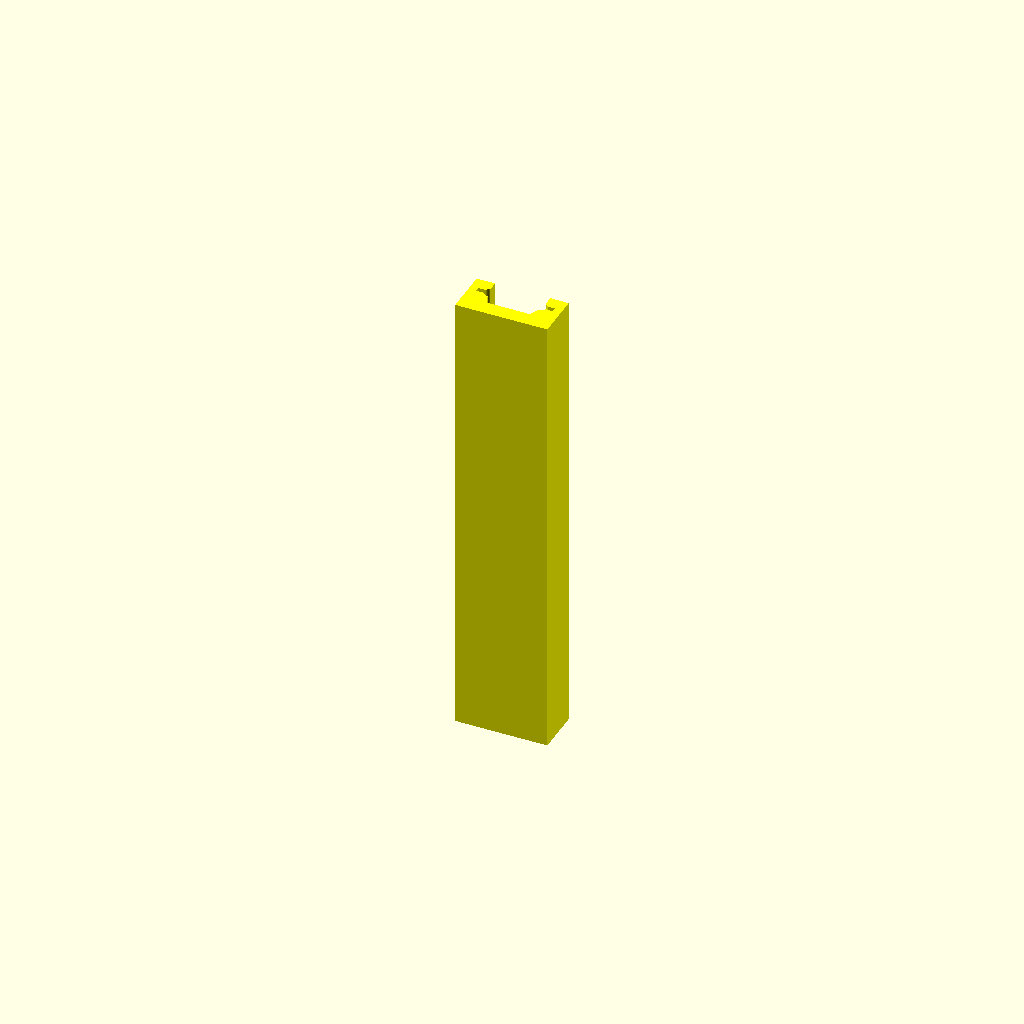
Cell 1 — every parameter at its default value.
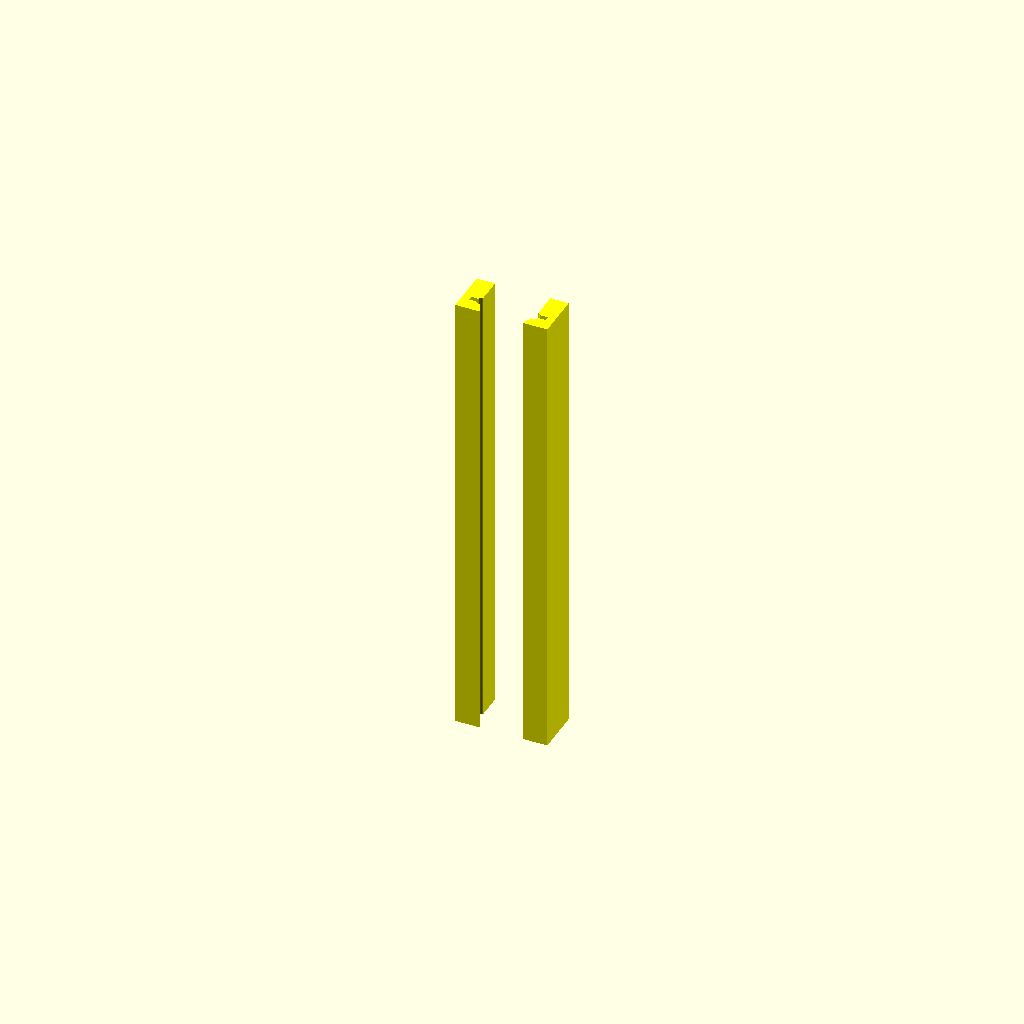
Cell 2 — Space_Upper_High set to 10, the other parameters unchanged.
One fixed orthographic camera (rotation 55°, 0°, 25°; colour scheme Cornfield) for every cell.
Source of the model, Linear_Rail/Linear_Rail.scad:
include <BOSL2/std.scad>
$fn = 20;
circlefn =30;
//共通
Space_Upper_Wide = 17;
Space_Under_Wide = 13;

Space_Upper_High = 5;
Space_Under_High = 4;

Ball_radius = 3.5/2; //直径2.5mmを採用
Groove = 1;

//レール
Rail_Thickness = 150;
Rail_High = 15;
Rail_Wide = 30;

Rail_Space_Upper_Wide = Space_Upper_Wide+Groove;
Rail_Space_Under_Wide = Space_Under_Wide+Groove;

Rail_Space_Upper_High = Space_Upper_High;
Rail_Space_Under_High = Space_Under_High+Groove;

Rail_Nail_Wide = 2;
Rail_Nail_High = 1.5;

//ブロック
Block_Thickness = 20;

Block_Space_Upper_Wide = Space_Upper_Wide-Groove;
Block_Space_Under_Wide = Space_Under_Wide-Groove;

Block_Space_Upper_High = Space_Upper_High;
Block_Space_Under_High = Space_Under_High-Groove/2;

Block_Tube_Radius = Ball_radius*1.3;
Block_Tube_Distance = 5;
//ブロックエンド
Blockend_Thickness = 10;
Blockend_Radius = Ball_radius*0.8;

//ブロックエンド
Blockend_Rail_Nail_Wide = Rail_Nail_Wide*0.7;
//ブロックエンド
Blockend_Rail_Nail_High = Rail_Nail_High*0.7;

/*viewmode
0:全部表示
1:レールだけ
2:ブロックだけ
*/
viewmode = 1;

/* ブロックsplitmode
0:結合
1:分割表示
*/
splitmode = 1;

if (viewmode==0||viewmode==1){
    color("yellow")
    rail();
}

if (viewmode == 0 || viewmode == 2) {

    color("green")

    if (splitmode == 0) {
        // 通常表示
        blockandscrew();
    }

    if (splitmode == 1) {

        cut_y = Rail_High/2
              - Block_Space_Upper_High
              + Blockend_Rail_Nail_High/2;

        // 上半分
        intersection() {
            union() {
                blockandscrew();
            }

            translate([-1000, cut_y, -1000])
                cube([2000, 1000, 2000]);
        }

        // 下半分
        translate([40, 0, 0]) {
            intersection() {
                union() {
                    blockandscrew();
                }

                translate([-1000, -1000, -1000])
                    cube([2000, cut_y + 1000, 2000]);
            }
        }
    }
}





//ブロック----------------------------------------------
module blockandscrew(){
    difference(){
        block();
        translate([0,Rail_High/2,-7])
        rotate([90,0,0])
        screw();
        translate([0,Rail_High/2,27])
        rotate([90,0,0])
        screw();
    }
    
}






module block(){
    linear_extrude(height = Block_Thickness)
    difference(){//本体
         translate([0,Rail_High/2-Block_Space_Upper_High])//本体
         polygon(points=[
            [-Block_Space_Upper_Wide/2,Block_Space_Upper_High],
            [-Block_Space_Upper_Wide/2,0], 
            [-Block_Space_Under_Wide/2,-Block_Space_Under_High],
            [Block_Space_Under_Wide/2,-Block_Space_Under_High],
            [Block_Space_Upper_Wide/2,0], 
            [Block_Space_Upper_Wide/2,Block_Space_Upper_High],

        ]);         
        for (x=[-1,1]) {//ボール用溝
            translate([
                x * Space_Upper_Wide/2,
                Rail_High/2-Block_Space_Upper_High
            ])
            circle(r = Ball_radius, $fn = circlefn);
        } 
        for (x=[-1,1]) {//ボール用溝
            translate([
                x * Block_Tube_Distance/2,
                Rail_High/2-Block_Space_Upper_High
            ])
            circle(r = Block_Tube_Radius, $fn = circlefn);
        }
        

        
        
    }
    translate([0,Rail_High/2-Rail_Space_Upper_High,Block_Thickness])
    blockend();
    rotate([0,180,0])
    translate([0,Rail_High/2-Rail_Space_Upper_High,0])
    blockend();
   
}

//ブロック端
module blockend(){
    difference(){
        linear_extrude(height=Blockend_Thickness)
        union(){
            polygon(points=[
                [-Block_Space_Upper_Wide/2,Block_Space_Upper_High],
                [-Block_Space_Upper_Wide/2,0], 
                [-Block_Space_Under_Wide/2,-Block_Space_Under_High],
                [Block_Space_Under_Wide/2,-Block_Space_Under_High],
                [Block_Space_Upper_Wide/2,0], 
                [Block_Space_Upper_Wide/2,Block_Space_Upper_High],

            ]);
            for (x=[-1,1]) {
                translate([x*Space_Upper_Wide/2, 0])
                circle(r=Blockend_Radius,$fn = circlefn);
            }
            for (x = [-1, 1]) {//爪用溝
                translate([
                    x * Space_Upper_Wide/2,0])
            square([(Blockend_Rail_Nail_Wide)*4,Blockend_Rail_Nail_High],center=true);
        }
        }
        blockendtube();
    }
}


module blockendtube(){
    path_r = (Space_Upper_Wide - Block_Tube_Distance) / 2;
    center_x = (Space_Upper_Wide + Block_Tube_Distance) /4;
    for (x = [-1, 1]) {
        translate([x * center_x, 0, 0])
        rotate([-90, 180, x == 1 ? 180 : 0])
            variable_spiral_tube();
    }
}



module variable_spiral_tube(){//tube接続
    steps = 15;

    for (i = [0 : steps-1]) {
        hull() {
            spiral_ball(i, steps);
            spiral_ball(i+1, steps);
        }
    }
}

module spiral_ball(i, steps) {
    t = i / steps;

    // 巻き角度
    angle = 360 * 0.5 * t;

    // 中心線の巻き半径
    path_r = (Space_Upper_Wide-Block_Tube_Distance)/4;

    // チューブ自体の半径
    tube_r = Ball_radius + (Block_Tube_Radius - Ball_radius) * t;

    translate([
        path_r * cos(angle),
        path_r * sin(angle),
        0
    ])
    sphere(r = tube_r);
}

//ネジ穴
module screw(){
    head = 3.8;
    head_high = 1.2;
    screw_big = 2.3;
    screw_big_high=Block_Space_Upper_High+Blockend_Rail_Nail_High/2;
    screw_thin = 2;
    screw_thin_high = Block_Space_Under_High;
    
    cylinder(h=head_high,d=head,center=false);
    translate([0,0,head_high])
    cylinder(h=screw_big_high,d=screw_big,center=false);
    translate([0,0,head_high+screw_big_high])
    cylinder(h=Block_Space_Under_High,d=screw_thin,center=false);
}

















//レール
module rail(){
    linear_extrude(height = Rail_Thickness)
    difference(){
        square([Rail_Wide,Rail_High],center=true);//レール外径
        translate([0,(Rail_High-Rail_Space_Upper_High)/2])//上側の溝
        square([Rail_Space_Upper_Wide,Rail_Space_Upper_High],center=true);
        translate([0,(Rail_High-2*Rail_Space_Upper_High-Rail_Space_Under_High)/2])//下側溝
        polygon(points=[//下側溝
            [-Rail_Space_Upper_Wide/2,Rail_Space_Under_High/2],//左上
            [-Rail_Space_Under_Wide/2,-Rail_Space_Under_High/2],//左下 
            [Rail_Space_Under_Wide/2,-Rail_Space_Under_High/2],// 右下
            [Rail_Space_Upper_Wide/2,Rail_Space_Under_High/2]// 右上
        ]);      
        for (x = [-1, 1]) {//ボール用溝
            translate([
                x * Space_Upper_Wide/2,
                Rail_High/2-Rail_Space_Upper_High
            ])
            circle(r = Ball_radius, $fn = circlefn);
        }
       
       for (x = [-1, 1]) {//爪用溝
            translate([
                x * Space_Upper_Wide/2,
                Rail_High/2-Rail_Space_Upper_High
            ])
            square([(Rail_Nail_Wide+Rail_Nail_Wide)*2,Rail_Nail_High],center=true);
        }
        
        
        
    }


}    
Customizer parameters (derived from the source; name, type, default, range or options):
circlefn: number, default 30
Space_Upper_Wide: number, default 17
Space_Under_Wide: number, default 13
Space_Upper_High: number, default 5
Space_Under_High: number, default 4
Groove: number, default 1
Rail_Thickness: number, default 150
Rail_High: number, default 15
Rail_Wide: number, default 30
Rail_Nail_Wide: number, default 2
Rail_Nail_High: number, default 1.5
Block_Thickness: number, default 20
Block_Tube_Distance: number, default 5
Blockend_Thickness: number, default 10
viewmode: number, default 1
splitmode: number, default 1
